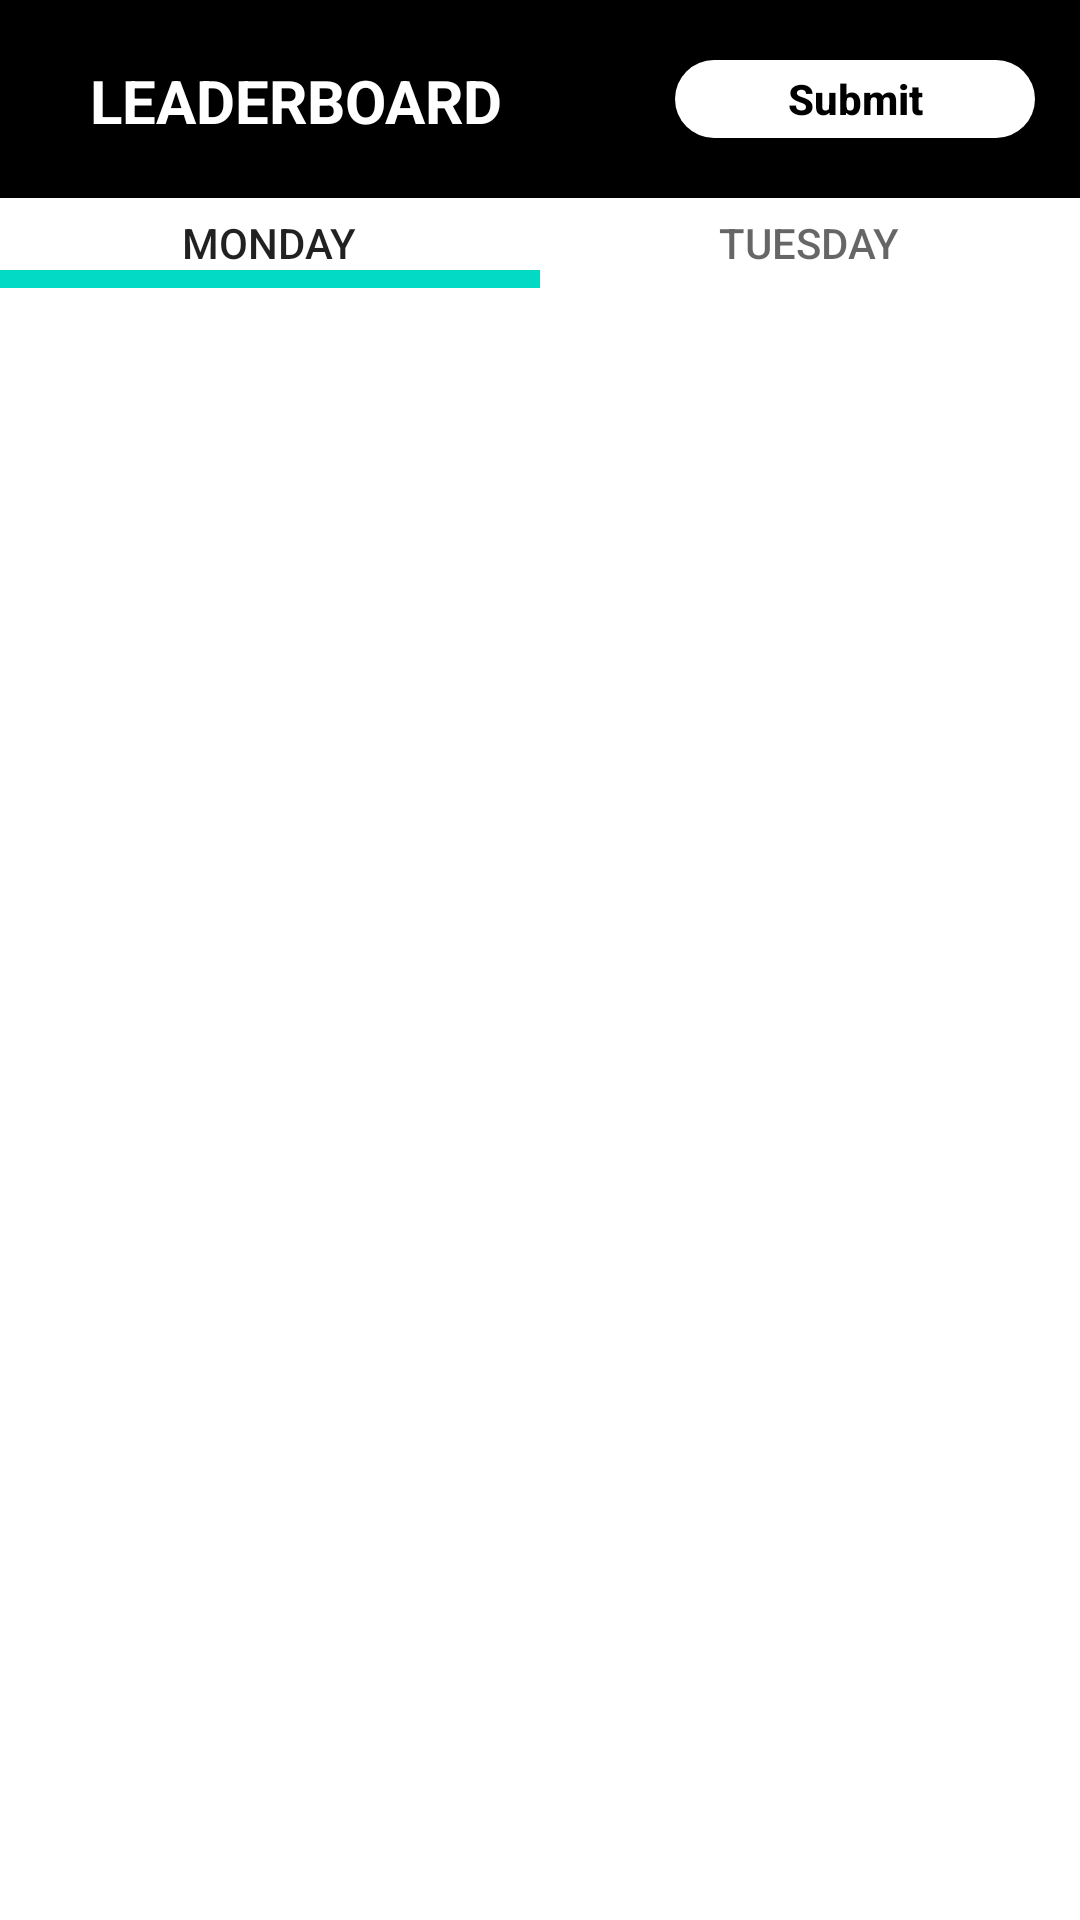

This screen was rendered from an Android layout file. Write that file and the resources it references.
<!-- AndroidManifest.xml: application theme AppTheme -->
<!-- res/layout/activity_leaderboard.xml -->
<?xml version="1.0" encoding="utf-8"?>
<RelativeLayout xmlns:android="http://schemas.android.com/apk/res/android"
    xmlns:app="http://schemas.android.com/apk/res-auto"
    xmlns:tools="http://schemas.android.com/tools"
    android:layout_width="match_parent"
    android:layout_height="match_parent"
    android:background="@color/appBackground"
    android:orientation="vertical"
    tools:context=".Leaderboard"    >

    <TextView
        android:id="@+id/tvTitle"
        android:layout_width="wrap_content"
        android:layout_height="wrap_content"
        android:layout_alignParentLeft="true"
        android:text="@string/title"
        android:textAppearance="@style/TextAppearance.AppCompat.Body1"
        android:textColor="#FFFFFF"
        android:textSize="20sp"
        android:textStyle="bold"
        android:layout_marginLeft="30sp"
        android:layout_marginTop="20sp"/>

    <Button
        android:id="@+id/btnWhiteSubmit"
        android:layout_width="120sp"
        android:layout_height="26sp"
        android:layout_alignParentRight="true"
        android:background="@drawable/white_submit"
        android:gravity="center"
        android:text="@string/submit"
        android:textColor="#000000"
        android:textSize="14sp"
        android:textStyle="bold"
        android:layout_marginTop="20sp"
        android:layout_marginRight="15sp"
        android:textAllCaps="false"/>

    <LinearLayout
        android:layout_width="match_parent"
        android:layout_height="wrap_content"
        android:layout_below="@+id/btnWhiteSubmit"
        android:layout_marginTop="20sp"
        android:layout_alignParentBottom="true"
        android:orientation="vertical"
        android:background="@color/appWhite">

        <com.google.android.material.tabs.TabLayout
            android:id="@+id/tb_board"
            android:layout_width="match_parent"
            android:layout_height="30sp"
            app:tabIndicatorHeight="6sp">

            <com.google.android.material.tabs.TabItem
                android:id="@+id/ti_learning"
                android:layout_width="wrap_content"
                android:layout_height="wrap_content"
                android:text="Monday" />

            <com.google.android.material.tabs.TabItem
                android:id="@+id/ti_skilliq"
                android:layout_width="wrap_content"
                android:layout_height="30dp"
                android:text="Tuesday" />
        </com.google.android.material.tabs.TabLayout>

        <androidx.viewpager.widget.ViewPager
            android:id="@+id/vp_viewPager"
            android:layout_width="match_parent"
            android:layout_height="match_parent">

        </androidx.viewpager.widget.ViewPager>
    </LinearLayout>




</RelativeLayout>
<!-- resources referenced by this layout -->
<resources>
  <color name="appBackground">#000000</color>
  <color name="appWhite">@android:color/white</color>
  <!-- drawable white_submit (drawable) -->
  <?xml version="1.0" encoding="utf-8"?>
  <selector xmlns:android="http://schemas.android.com/apk/res/android">
      <item>
          <shape xmlns:android="http://schemas.android.com/apk/res/android" android:shape="rectangle">
              <solid android:color="@android:color/white" />
              <corners android:radius="40dp" />
          </shape>
      </item>
  </selector>
  <string name="submit">Submit</string>
  <string name="title">LEADERBOARD</string>
  <style name="AppTheme" parent="Theme.AppCompat.Light.NoActionBar">
          
          <item name="colorPrimary">@color/colorPrimary</item>
          <item name="colorPrimaryDark">@color/colorPrimaryDark</item>
          <item name="colorAccent">@color/colorAccent</item>
      </style>
  <color name="colorPrimary">#6200EE</color>
  <color name="colorPrimaryDark">#3700B3</color>
  <color name="colorAccent">#03DAC5</color>
</resources>
